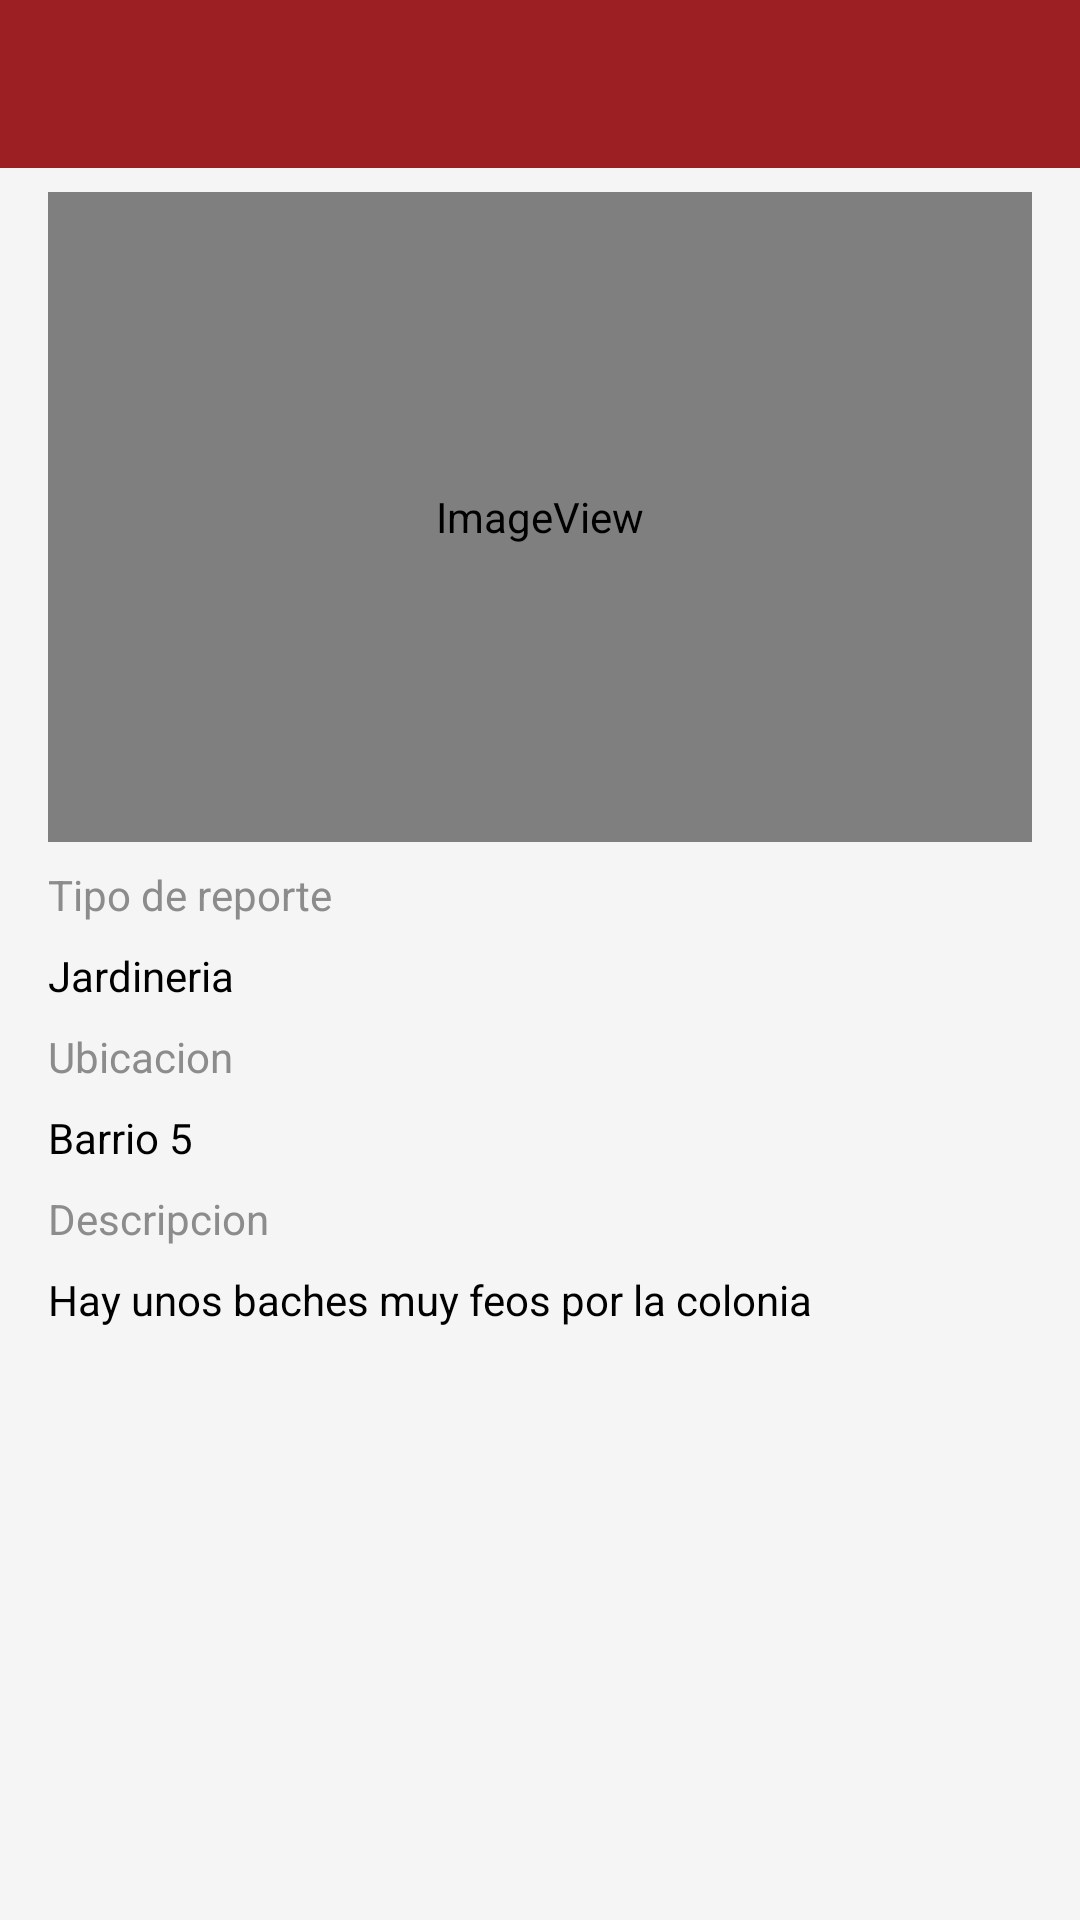

Reconstruct the res/layout file that produces this screen, plus the resources it refers to.
<!-- AndroidManifest.xml: application theme Theme.ManzReport_Depa -->
<!-- res/layout/activity_detalle_reportes.xml -->
<?xml version="1.0" encoding="utf-8"?>
<androidx.constraintlayout.widget.ConstraintLayout xmlns:android="http://schemas.android.com/apk/res/android"
    xmlns:app="http://schemas.android.com/apk/res-auto"
    xmlns:tools="http://schemas.android.com/tools"
    android:layout_width="match_parent"
    android:layout_height="match_parent"
    android:background="#F5F5F5"
    tools:context=".Detalle_Reportes">

    <include
        android:id="@+id/toolbar"
        layout="@layout/toolbar"
        app:layout_constraintEnd_toEndOf="parent"
        app:layout_constraintStart_toStartOf="parent"
        app:layout_constraintTop_toTopOf="parent" />


    <androidx.constraintlayout.widget.ConstraintLayout
        android:id="@+id/constraintLayout5"
        android:layout_width="match_parent"
        android:layout_height="wrap_content"
        android:layout_marginStart="16dp"
        android:layout_marginTop="8dp"
        android:layout_marginEnd="16dp"
        android:elevation="15dp"
        app:layout_constraintEnd_toEndOf="parent"
        app:layout_constraintStart_toStartOf="parent"
        app:layout_constraintTop_toBottomOf="@+id/toolbar">

        <ImageView
            android:id="@+id/report_photo"
            android:layout_width="match_parent"
            android:layout_height="650px"
            android:layout_marginTop="5dp"
            app:layout_constraintBottom_toTopOf="@+id/constraintLayout3"
            app:layout_constraintEnd_toEndOf="parent"
            app:layout_constraintHorizontal_bias="0.0"
            app:layout_constraintStart_toStartOf="parent"
            app:layout_constraintTop_toBottomOf="@+id/textView8"
            app:layout_constraintVertical_bias="0.0"
            app:srcCompat="@android:drawable/sym_def_app_icon" />

    </androidx.constraintlayout.widget.ConstraintLayout>


    <TextView
        android:id="@+id/text"
        android:layout_width="match_parent"
        android:layout_height="wrap_content"
        android:layout_marginStart="16dp"
        android:layout_marginTop="8dp"
        android:layout_marginEnd="16dp"
        android:text="Tipo de reporte"
        android:textColor="#8C8C8C"
        android:textStyle="normal"
        app:layout_constraintEnd_toEndOf="parent"
        app:layout_constraintHorizontal_bias="0.0"
        app:layout_constraintStart_toStartOf="parent"
        app:layout_constraintTop_toBottomOf="@+id/constraintLayout5" />

    <TextView
        android:id="@+id/tipreport"
        android:layout_width="match_parent"
        android:layout_height="wrap_content"
        android:layout_marginStart="16dp"
        android:layout_marginTop="8dp"
        android:layout_marginEnd="16dp"
        android:ems="10"
        android:inputType="textPersonName"
        android:text="Jardineria"
        android:textColor="@color/black"
        app:layout_constraintEnd_toEndOf="parent"
        app:layout_constraintHorizontal_bias="0.0"
        app:layout_constraintStart_toStartOf="parent"
        app:layout_constraintTop_toBottomOf="@+id/text" />

    <TextView
        android:id="@+id/textView6"
        android:layout_width="match_parent"
        android:layout_height="wrap_content"
        android:layout_marginStart="16dp"
        android:layout_marginTop="8dp"
        android:layout_marginEnd="16dp"
        android:text="Ubicacion"
        android:textColor="#8C8C8C"
        android:textStyle="normal"
        app:layout_constraintEnd_toEndOf="parent"
        app:layout_constraintHorizontal_bias="0.0"
        app:layout_constraintStart_toStartOf="parent"
        app:layout_constraintTop_toBottomOf="@+id/tipreport" />

    <TextView
        android:id="@+id/ubi"
        android:layout_width="match_parent"
        android:layout_height="wrap_content"
        android:layout_marginStart="16dp"
        android:layout_marginTop="8dp"
        android:layout_marginEnd="16dp"
        android:text="Barrio 5"
        android:textColor="@color/black"
        app:layout_constraintEnd_toEndOf="parent"
        app:layout_constraintHorizontal_bias="0.0"
        app:layout_constraintStart_toStartOf="parent"
        app:layout_constraintTop_toBottomOf="@+id/textView6" />

    <TextView
        android:id="@+id/textView7"
        android:layout_width="match_parent"
        android:layout_height="wrap_content"
        android:layout_marginStart="16dp"
        android:layout_marginTop="8dp"
        android:layout_marginEnd="16dp"
        android:text="Descripcion"
        android:textColor="#8C8C8C"
        android:textStyle="normal"
        app:layout_constraintEnd_toEndOf="parent"
        app:layout_constraintHorizontal_bias="0.0"
        app:layout_constraintStart_toStartOf="parent"
        app:layout_constraintTop_toBottomOf="@+id/ubi" />

    <TextView
        android:id="@+id/descripcion"
        android:layout_width="match_parent"
        android:layout_height="wrap_content"
        android:layout_marginStart="16dp"
        android:layout_marginTop="8dp"
        android:layout_marginEnd="16dp"
        android:layout_marginBottom="356dp"
        android:text="Hay unos baches muy feos por la colonia "
        android:textColor="@color/black"
        app:layout_constraintBottom_toBottomOf="parent"
        app:layout_constraintEnd_toEndOf="parent"
        app:layout_constraintHorizontal_bias="1.0"
        app:layout_constraintStart_toStartOf="parent"
        app:layout_constraintTop_toBottomOf="@+id/textView7"
        app:layout_constraintVertical_bias="0.0" />




</androidx.constraintlayout.widget.ConstraintLayout>
<!-- res/layout/toolbar.xml (included above) -->
<?xml version="1.0" encoding="utf-8"?>
<android.widget.Toolbar xmlns:android="http://schemas.android.com/apk/res/android"
    xmlns:local="http://schemas.android.com/apk/res-auto"
    android:id="@+id/toolbar"
    android:layout_width="match_parent"
    android:layout_height="wrap_content"
    android:minHeight="?attr/actionBarSize"
    android:background="#9C2023"
    local:theme="@style/ThemeOverlay.AppCompat.Dark.ActionBar"
    local:popupTheme="@style/ThemeOverlay.AppCompat.Light">

</android.widget.Toolbar>
<!-- resources referenced by this layout -->
<resources>
  <color name="black">#FF000000</color>
  <style name="Theme.ManzReport_Depa" parent="Theme.MaterialComponents.DayNight.NoActionBar">
          
          <item name="colorPrimary">@color/purple_500</item>
          <item name="colorPrimaryVariant">@color/purple_700</item>
          <item name="colorOnPrimary">@color/white</item>
          
          <item name="colorSecondary">@color/teal_200</item>
          <item name="colorSecondaryVariant">@color/teal_700</item>
          <item name="colorOnSecondary">@color/black</item>
          
          <item name="android:statusBarColor" tools:targetApi="21">?attr/colorPrimaryVariant</item>
          
      </style>
  <color name="purple_500">#FF6200EE</color>
  <color name="purple_700">#FF3700B3</color>
  <color name="white">#FFFFFFFF</color>
  <color name="teal_200">#FF03DAC5</color>
  <color name="teal_700">#FF018786</color>
</resources>
